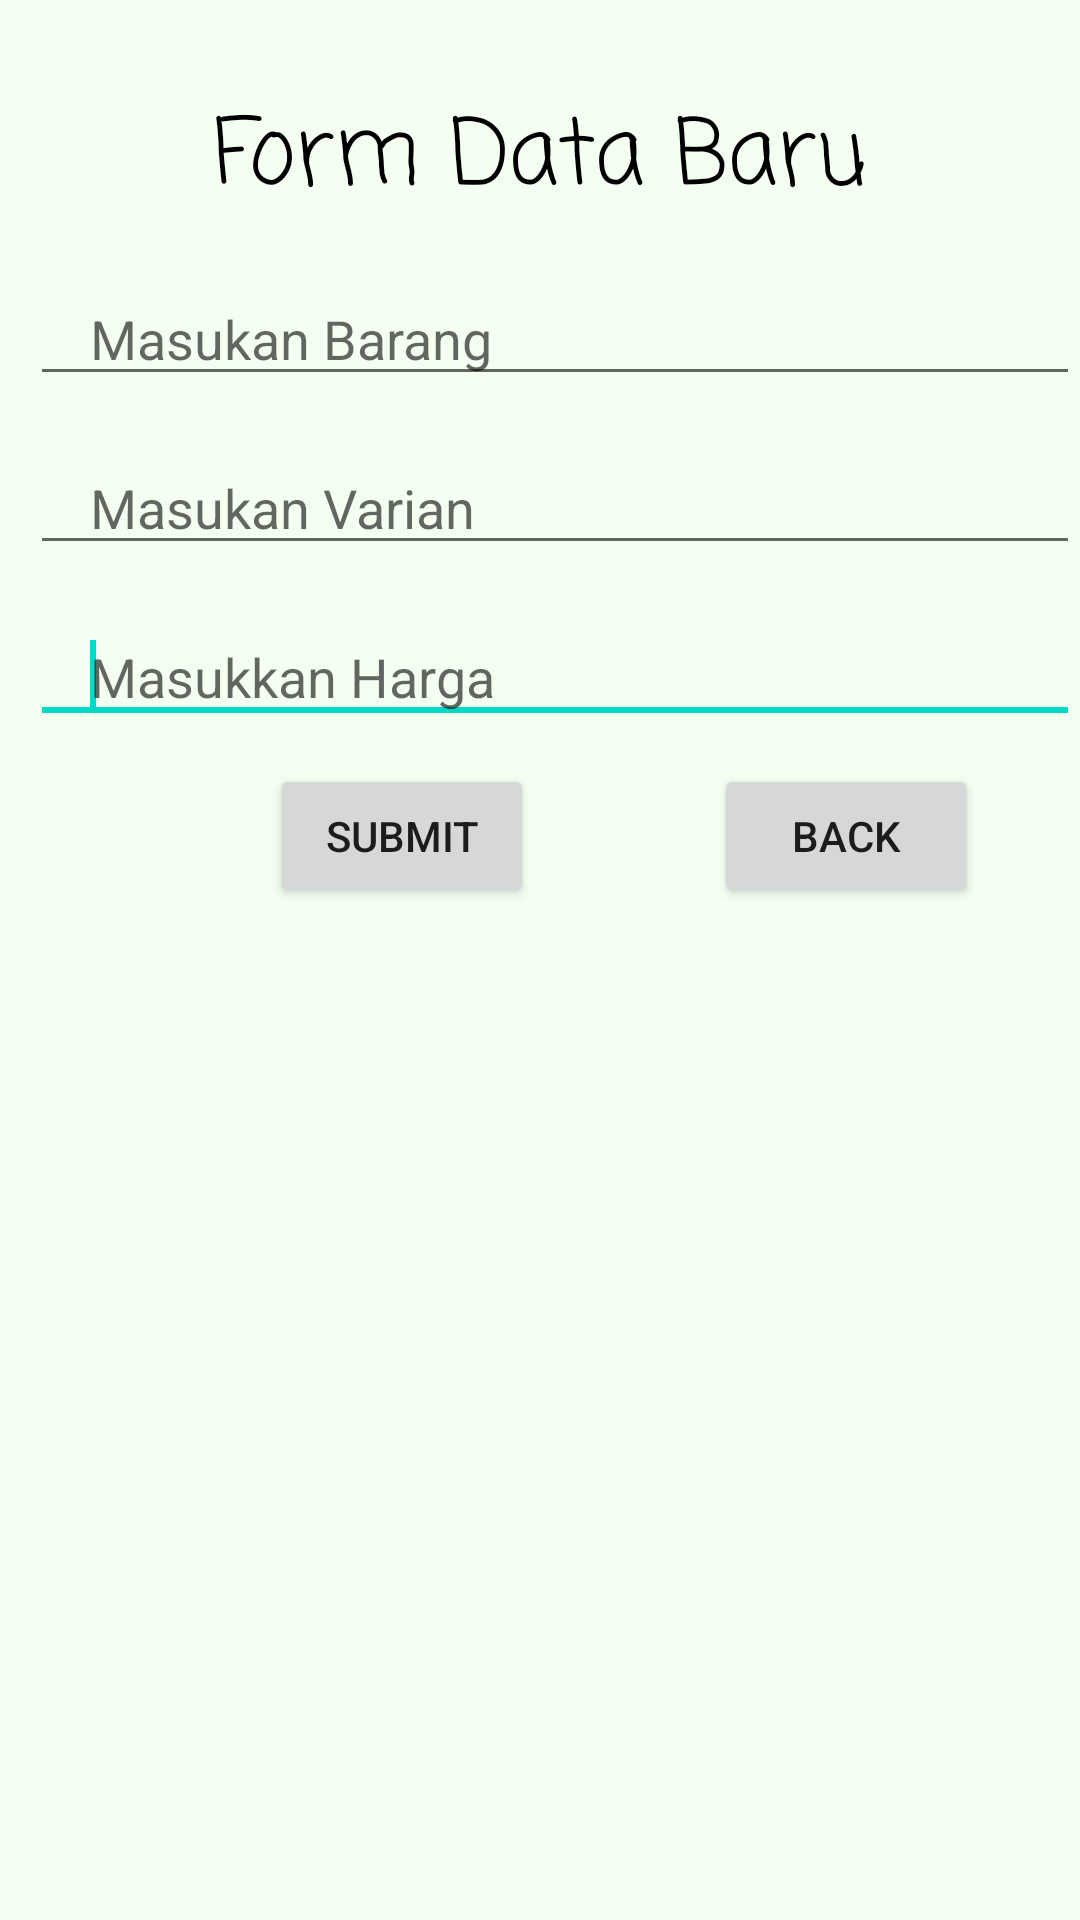

Android layout source for this screen:
<!-- AndroidManifest.xml: application theme Theme.J3C119121_TiaZahroni -->
<!-- res/layout/activity_create_data.xml -->
<?xml version="1.0" encoding="utf-8"?>
<androidx.constraintlayout.widget.ConstraintLayout xmlns:android="http://schemas.android.com/apk/res/android"
    xmlns:app="http://schemas.android.com/apk/res-auto"
    xmlns:tools="http://schemas.android.com/tools"
    android:layout_width="match_parent"
    android:layout_height="match_parent"
    tools:context=".CreateData"
    android:background="@color/lime_light">

    <LinearLayout
        android:layout_width="match_parent"
        android:layout_height="match_parent"
        android:orientation="vertical">

        <TextView
            android:layout_width="wrap_content"
            android:layout_height="wrap_content"
            android:text="Form Data Baru"
            android:textSize="30dp"
            android:layout_marginTop="30dp"
            android:textColor="@color/black"
            android:fontFamily="casual"
            android:layout_gravity="center_horizontal"/>
        <EditText
            android:id="@+id/nama_barang"
            android:layout_width="wrap_content"
            android:layout_height="wrap_content"
            android:layout_marginTop="15dp"
            android:inputType="text"
            android:hint="Masukan Barang"
            android:ems="19"
            android:paddingLeft="20dp"
            android:layout_marginLeft="10dp">

            <requestFocus />
        </EditText>
        <EditText
            android:id="@+id/merk_barang"
            android:layout_width="wrap_content"
            android:layout_height="wrap_content"
            android:layout_marginTop="15dp"
            android:inputType="text"
            android:hint="Masukan Varian"
            android:ems="19"
            android:paddingLeft="20dp"
            android:layout_marginLeft="10dp">

            <requestFocus />
        </EditText>
        <EditText
            android:id="@+id/harga_barang"
            android:layout_width="wrap_content"
            android:layout_height="wrap_content"
            android:layout_marginTop="15dp"
            android:inputType="number"
            android:hint="Masukkan Harga"
            android:ems="19"
            android:paddingLeft="20dp"
            android:layout_marginLeft="10dp">

            <requestFocus />
        </EditText>
        <LinearLayout
            android:layout_width="match_parent"
            android:layout_height="wrap_content"
            android:orientation="horizontal"
            android:paddingLeft="40dp"
            android:paddingTop="10dp">
            <Button
                android:id="@+id/buttom_submit"
                android:layout_width="wrap_content"
                android:layout_height="wrap_content"
                android:text="Submit"
                android:onClick="submitKlik"
                android:layout_marginRight="20dp"
                android:layout_marginLeft="50dp"
                />
            <Button
                android:id="@+id/button_back"
                android:layout_width="wrap_content"
                android:layout_height="wrap_content"
                android:text="Back"
                android:onClick="klikBack"
                android:layout_marginRight="20dp"
                android:layout_marginLeft="40dp"
                />

        </LinearLayout>

    </LinearLayout>

</androidx.constraintlayout.widget.ConstraintLayout>
<!-- resources referenced by this layout -->
<resources>
  <color name="black">#FF000000</color>
  <color name="lime_light">#f4fff2</color>
  <style name="Theme.J3C119121_TiaZahroni" parent="Theme.MaterialComponents.DayNight.DarkActionBar">
          
          <item name="colorPrimary">@color/purple_200</item>
          <item name="colorPrimaryVariant">@color/purple_700</item>
          <item name="colorOnPrimary">@color/white</item>
          
          <item name="colorSecondary">@color/teal_200</item>
          <item name="colorSecondaryVariant">@color/teal_700</item>
          <item name="colorOnSecondary">@color/black</item>
          
          <item name="android:statusBarColor" tools:targetApi="l">?attr/colorPrimaryVariant</item>
          
      </style>
  <color name="purple_200">#FFBB86FC</color>
  <color name="purple_700">#FF3700B3</color>
  <color name="white">#FFFFFFFF</color>
  <color name="teal_200">#FF03DAC5</color>
  <color name="teal_700">#FF018786</color>
</resources>
